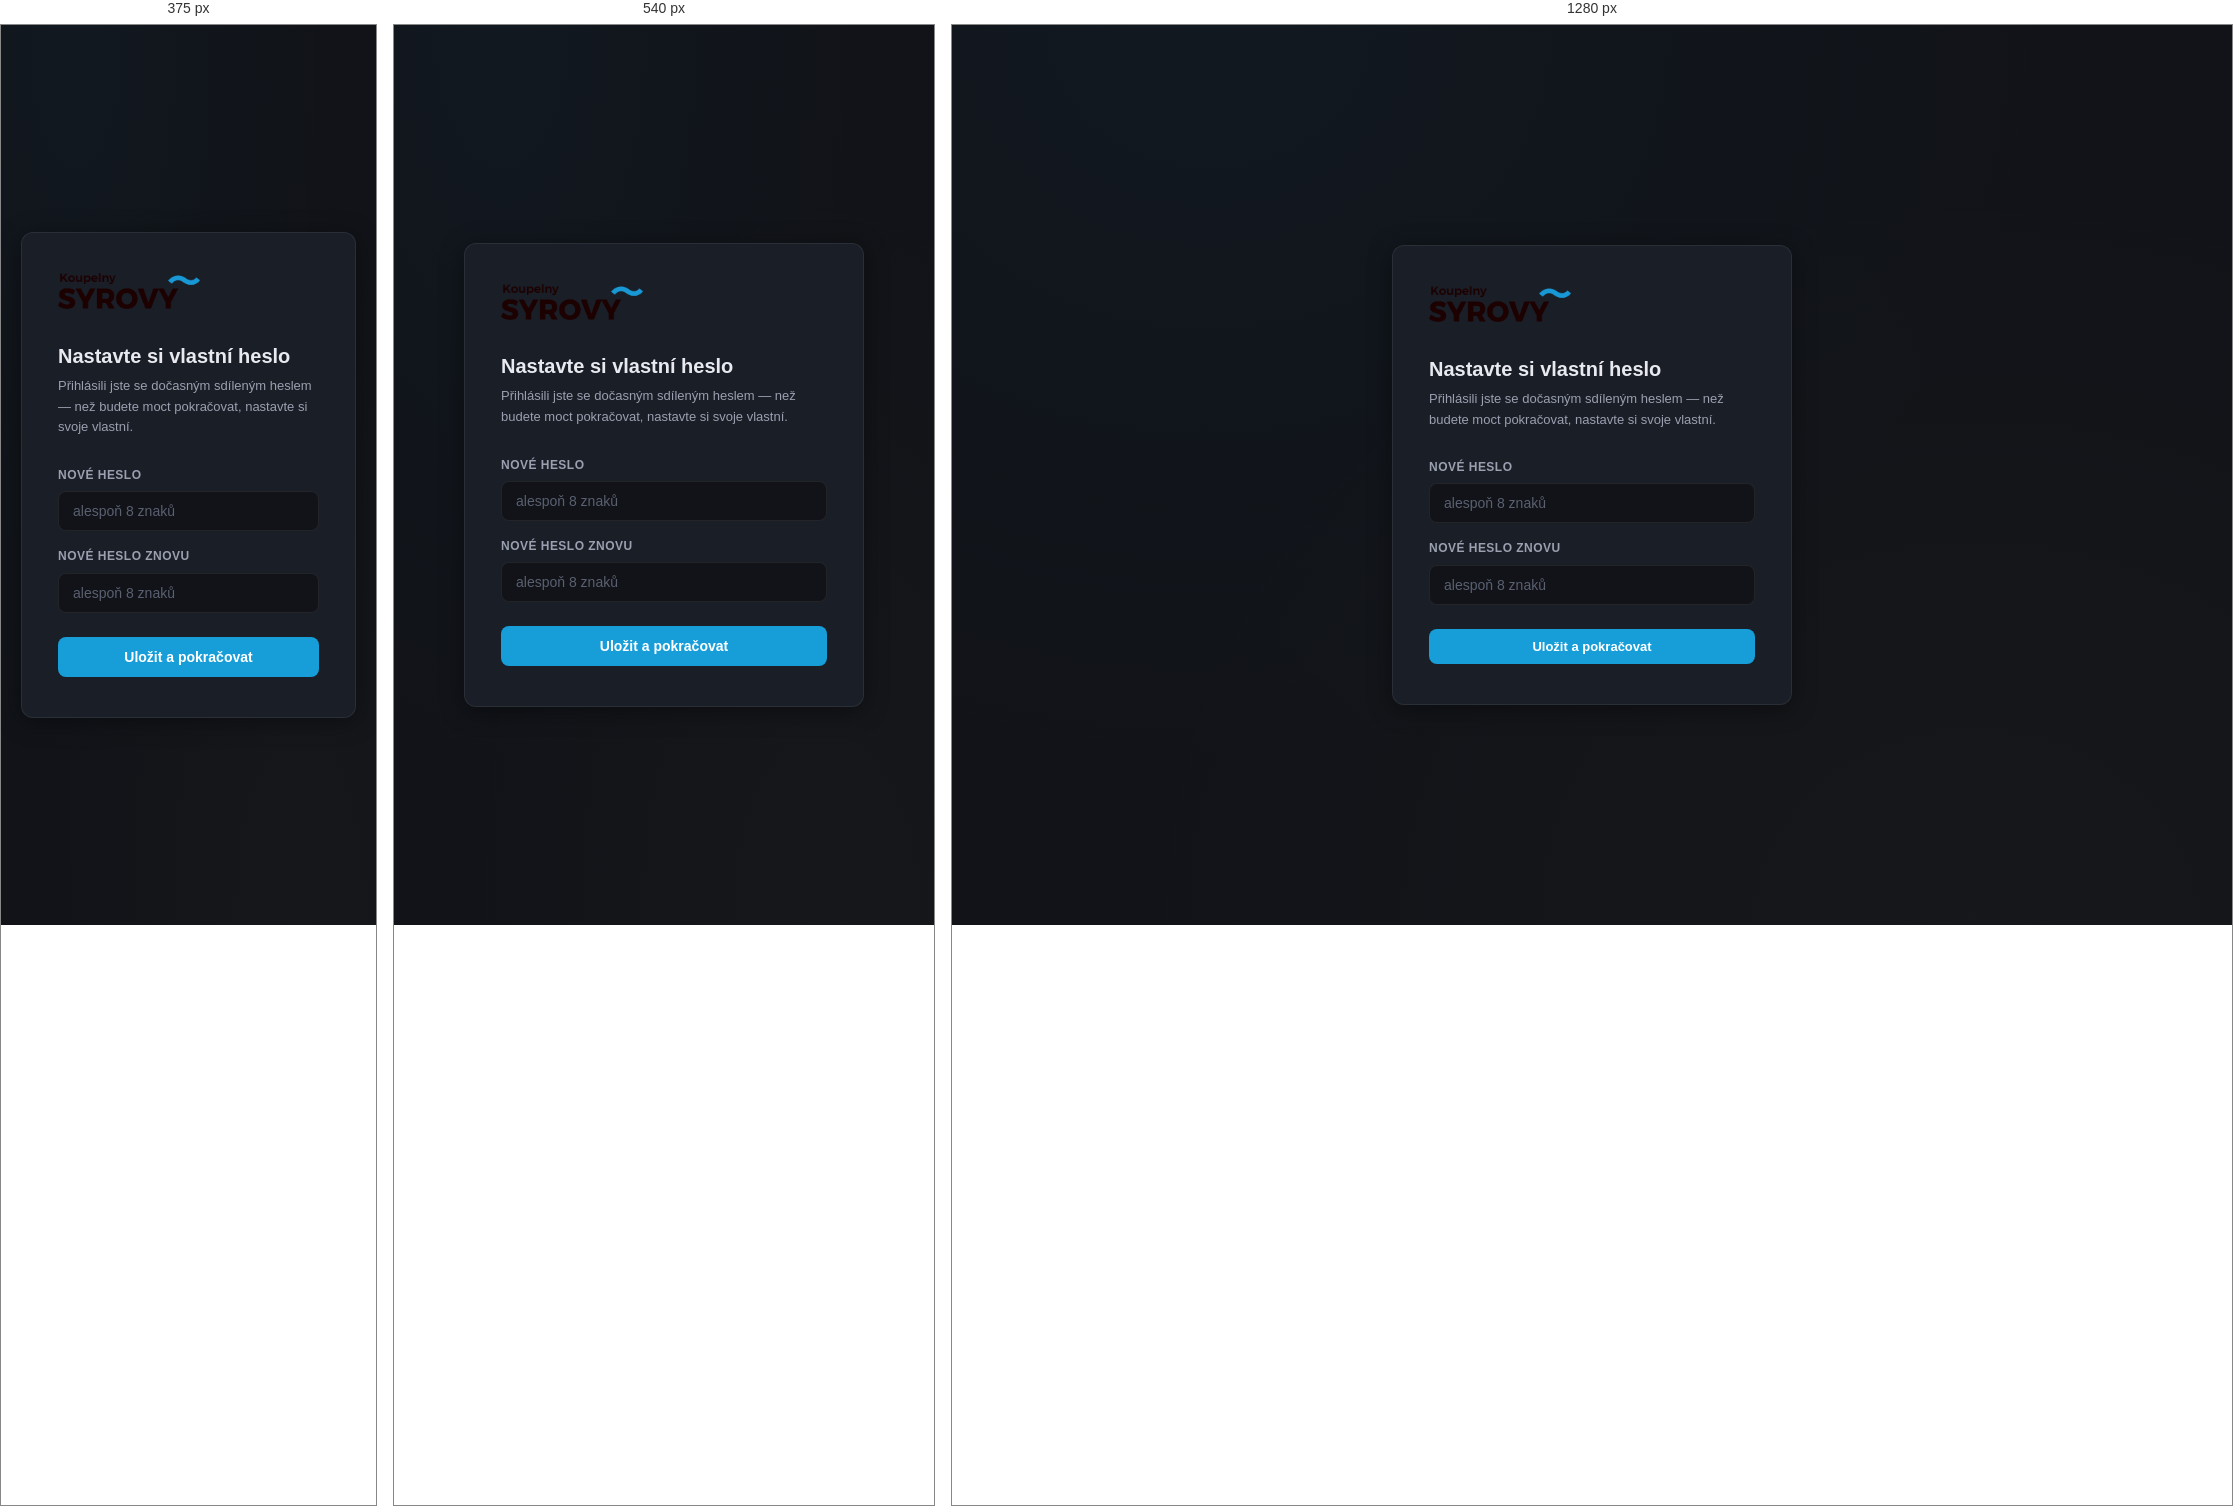
Rendered at 375 px, 540 px and 1280 px, left to right.

<!-- file: change-password.html -->
<!DOCTYPE html>
<html lang="cs">
<head>
    <meta charset="UTF-8">
    <meta name="viewport" content="width=device-width, initial-scale=1.0">
    <title>Změna hesla — Koupelny Syrový</title>
    <link rel="icon" href="favicon.ico">
    <link rel="stylesheet" href="shared/shared.css">
</head>
<body>
<div class="login-page">
    <div class="login-card">
        <img src="logo.png" alt="Koupelny Syrový" class="login-card__logo">
        <h1 class="login-card__title">Nastavte si vlastní heslo</h1>
        <p class="login-card__subtitle">Přihlásili jste se dočasným sdíleným heslem — než budete moct pokračovat, nastavte si svoje vlastní.</p>

        <div class="login-error" id="errorEl"></div>

        <form id="changeForm">
            <div class="form-group">
                <label for="newPassword">Nové heslo</label>
                <input type="password" id="newPassword" placeholder="alespoň 8 znaků" autocomplete="new-password" required minlength="8">
            </div>
            <div class="form-group">
                <label for="confirmPassword">Nové heslo znovu</label>
                <input type="password" id="confirmPassword" placeholder="alespoň 8 znaků" autocomplete="new-password" required minlength="8">
            </div>
            <button type="submit" class="btn btn--primary btn--login" id="submitBtn">
                Uložit a pokračovat
            </button>
        </form>
    </div>
</div>

<script type="module">
import { initFirebase, getCurrentUser, getUserSlug, CDN } from './shared/auth-common.js';

const errorEl = document.getElementById('errorEl');
const form = document.getElementById('changeForm');
const submitBtn = document.getElementById('submitBtn');

function showError(msg) {
    errorEl.textContent = msg;
    errorEl.classList.add('visible');
}

const params = new URLSearchParams(window.location.search);
const redirectTo = params.get('redirect') || '/dovolena/dovolena.html';

let user, slug;

(async () => {
    user = await getCurrentUser();
    if (!user) {
        window.location.href = `/login.html?redirect=${encodeURIComponent('/change-password.html' + window.location.search)}`;
        return;
    }
    slug = await getUserSlug();
})();

form.addEventListener('submit', async (e) => {
    e.preventDefault();
    errorEl.classList.remove('visible');

    const newPassword = document.getElementById('newPassword').value;
    const confirmPassword = document.getElementById('confirmPassword').value;

    if (newPassword !== confirmPassword) {
        showError('Hesla se neshodují.');
        return;
    }
    if (newPassword === 'ZmenSiHeslo') {
        showError('Tohle je to dočasné heslo — zvolte prosím jiné.');
        return;
    }

    submitBtn.disabled = true;
    submitBtn.textContent = 'Ukládám…';

    try {
        const { db } = await initFirebase();
        const { updatePassword } = await import(`${CDN}/firebase-auth.js`);
        const { doc, updateDoc } = await import(`${CDN}/firebase-firestore.js`);

        await updatePassword(user, newPassword);
        await updateDoc(doc(db, 'users', slug), { mustChangePassword: false });

        window.location.href = redirectTo;
    } catch (err) {
        submitBtn.disabled = false;
        submitBtn.textContent = 'Uložit a pokračovat';

        if (err.code === 'auth/requires-recent-login') {
            showError('Z bezpečnostních důvodů se prosím odhlaste a přihlaste znovu dočasným heslem, pak to zkuste znovu.');
        } else if (err.code === 'auth/weak-password') {
            showError('Heslo je příliš slabé — zkuste delší nebo méně obvyklé.');
        } else {
            showError('Nepodařilo se uložit heslo, zkuste to znovu.');
            console.error(err);
        }
    }
});
</script>
</body>
</html>


/* @media block from shared/shared.css */
@media (max-width: 480px) {
    .form-row {
        grid-template-columns: 1fr;
    }
}

/* @media block from shared/shared.css */
@media (max-width: 600px) {
    .absence-day {
        min-height: 56px;
    }
    .absence-pill {
        font-size: 9px;
    }
}

/* @media block from shared/shared.css */
@media (max-width: 600px) {
    .page-wrap {
        padding: 0 12px 80px;
    }

    .topbar {
        padding: 12px 16px;
    }

    .btn {
        padding: 12px 18px;
        font-size: 14px;
    }
}